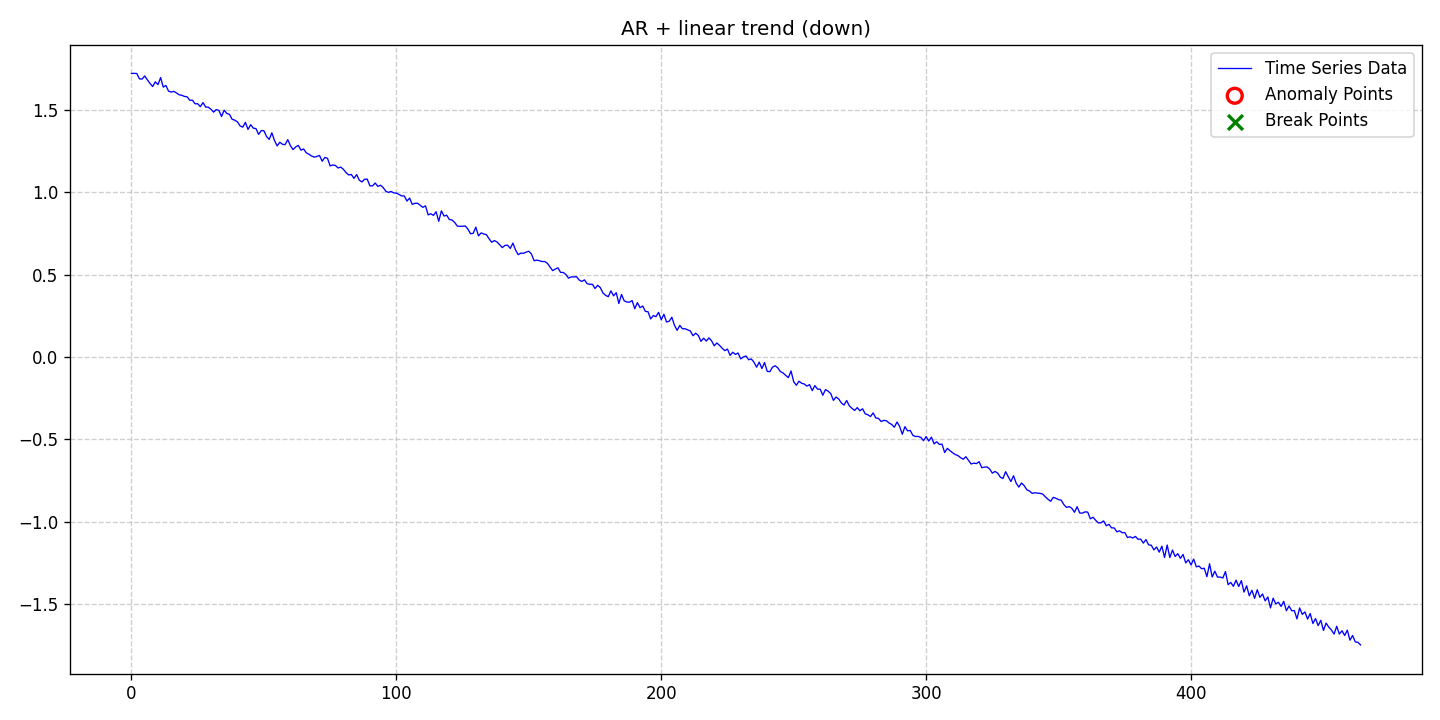

Source data for this figure (header and first rows):
date, data, stationary, det_lin_up, det_lin_down, det_quad, det_cubic, det_exp, det_damped, stoc_trend, volatility, single_seas, multiple_seas, point_anom_single, point_anom_multi, collect_anom, context_anom, mean_shift, var_shift, trend_shift, point_anom_count, point_anom_location, point_anom_point, collect_anom_count
2020-01-01, 1.72, 0, 0, 1, 0, 0, 0, 0, 0, 0, 0, 0, 0, 0, 0, 0, 0, 0, 0, 0, none, , 0
2020-01-02, 1.72, 0, 0, 1, 0, 0, 0, 0, 0, 0, 0, 0, 0, 0, 0, 0, 0, 0, 0, 0, none, , 0
2020-01-03, 1.72, 0, 0, 1, 0, 0, 0, 0, 0, 0, 0, 0, 0, 0, 0, 0, 0, 0, 0, 0, none, , 0
2020-01-04, 1.687, 0, 0, 1, 0, 0, 0, 0, 0, 0, 0, 0, 0, 0, 0, 0, 0, 0, 0, 0, none, , 0
2020-01-05, 1.686, 0, 0, 1, 0, 0, 0, 0, 0, 0, 0, 0, 0, 0, 0, 0, 0, 0, 0, 0, none, , 0
2020-01-06, 1.705, 0, 0, 1, 0, 0, 0, 0, 0, 0, 0, 0, 0, 0, 0, 0, 0, 0, 0, 0, none, , 0
2020-01-07, 1.681, 0, 0, 1, 0, 0, 0, 0, 0, 0, 0, 0, 0, 0, 0, 0, 0, 0, 0, 0, none, , 0
2020-01-08, 1.659, 0, 0, 1, 0, 0, 0, 0, 0, 0, 0, 0, 0, 0, 0, 0, 0, 0, 0, 0, none, , 0
2020-01-09, 1.641, 0, 0, 1, 0, 0, 0, 0, 0, 0, 0, 0, 0, 0, 0, 0, 0, 0, 0, 0, none, , 0
2020-01-10, 1.669, 0, 0, 1, 0, 0, 0, 0, 0, 0, 0, 0, 0, 0, 0, 0, 0, 0, 0, 0, none, , 0
2020-01-11, 1.652, 0, 0, 1, 0, 0, 0, 0, 0, 0, 0, 0, 0, 0, 0, 0, 0, 0, 0, 0, none, , 0
2020-01-12, 1.695, 0, 0, 1, 0, 0, 0, 0, 0, 0, 0, 0, 0, 0, 0, 0, 0, 0, 0, 0, none, , 0
2020-01-13, 1.637, 0, 0, 1, 0, 0, 0, 0, 0, 0, 0, 0, 0, 0, 0, 0, 0, 0, 0, 0, none, , 0
2020-01-14, 1.647, 0, 0, 1, 0, 0, 0, 0, 0, 0, 0, 0, 0, 0, 0, 0, 0, 0, 0, 0, none, , 0
2020-01-15, 1.613, 0, 0, 1, 0, 0, 0, 0, 0, 0, 0, 0, 0, 0, 0, 0, 0, 0, 0, 0, none, , 0
2020-01-16, 1.607, 0, 0, 1, 0, 0, 0, 0, 0, 0, 0, 0, 0, 0, 0, 0, 0, 0, 0, 0, none, , 0
2020-01-17, 1.611, 0, 0, 1, 0, 0, 0, 0, 0, 0, 0, 0, 0, 0, 0, 0, 0, 0, 0, 0, none, , 0
2020-01-18, 1.602, 0, 0, 1, 0, 0, 0, 0, 0, 0, 0, 0, 0, 0, 0, 0, 0, 0, 0, 0, none, , 0
2020-01-19, 1.591, 0, 0, 1, 0, 0, 0, 0, 0, 0, 0, 0, 0, 0, 0, 0, 0, 0, 0, 0, none, , 0
2020-01-20, 1.588, 0, 0, 1, 0, 0, 0, 0, 0, 0, 0, 0, 0, 0, 0, 0, 0, 0, 0, 0, none, , 0
2020-01-21, 1.581, 0, 0, 1, 0, 0, 0, 0, 0, 0, 0, 0, 0, 0, 0, 0, 0, 0, 0, 0, none, , 0
2020-01-22, 1.579, 0, 0, 1, 0, 0, 0, 0, 0, 0, 0, 0, 0, 0, 0, 0, 0, 0, 0, 0, none, , 0
2020-01-23, 1.557, 0, 0, 1, 0, 0, 0, 0, 0, 0, 0, 0, 0, 0, 0, 0, 0, 0, 0, 0, none, , 0
2020-01-24, 1.558, 0, 0, 1, 0, 0, 0, 0, 0, 0, 0, 0, 0, 0, 0, 0, 0, 0, 0, 0, none, , 0
2020-01-25, 1.536, 0, 0, 1, 0, 0, 0, 0, 0, 0, 0, 0, 0, 0, 0, 0, 0, 0, 0, 0, none, , 0
2020-01-26, 1.536, 0, 0, 1, 0, 0, 0, 0, 0, 0, 0, 0, 0, 0, 0, 0, 0, 0, 0, 0, none, , 0
2020-01-27, 1.518, 0, 0, 1, 0, 0, 0, 0, 0, 0, 0, 0, 0, 0, 0, 0, 0, 0, 0, 0, none, , 0
2020-01-28, 1.543, 0, 0, 1, 0, 0, 0, 0, 0, 0, 0, 0, 0, 0, 0, 0, 0, 0, 0, 0, none, , 0
2020-01-29, 1.516, 0, 0, 1, 0, 0, 0, 0, 0, 0, 0, 0, 0, 0, 0, 0, 0, 0, 0, 0, none, , 0
2020-01-30, 1.515, 0, 0, 1, 0, 0, 0, 0, 0, 0, 0, 0, 0, 0, 0, 0, 0, 0, 0, 0, none, , 0
2020-01-31, 1.503, 0, 0, 1, 0, 0, 0, 0, 0, 0, 0, 0, 0, 0, 0, 0, 0, 0, 0, 0, none, , 0
2020-02-01, 1.486, 0, 0, 1, 0, 0, 0, 0, 0, 0, 0, 0, 0, 0, 0, 0, 0, 0, 0, 0, none, , 0
2020-02-02, 1.501, 0, 0, 1, 0, 0, 0, 0, 0, 0, 0, 0, 0, 0, 0, 0, 0, 0, 0, 0, none, , 0
2020-02-03, 1.496, 0, 0, 1, 0, 0, 0, 0, 0, 0, 0, 0, 0, 0, 0, 0, 0, 0, 0, 0, none, , 0
2020-02-04, 1.459, 0, 0, 1, 0, 0, 0, 0, 0, 0, 0, 0, 0, 0, 0, 0, 0, 0, 0, 0, none, , 0
2020-02-05, 1.497, 0, 0, 1, 0, 0, 0, 0, 0, 0, 0, 0, 0, 0, 0, 0, 0, 0, 0, 0, none, , 0
2020-02-06, 1.477, 0, 0, 1, 0, 0, 0, 0, 0, 0, 0, 0, 0, 0, 0, 0, 0, 0, 0, 0, none, , 0
2020-02-07, 1.472, 0, 0, 1, 0, 0, 0, 0, 0, 0, 0, 0, 0, 0, 0, 0, 0, 0, 0, 0, none, , 0
2020-02-08, 1.442, 0, 0, 1, 0, 0, 0, 0, 0, 0, 0, 0, 0, 0, 0, 0, 0, 0, 0, 0, none, , 0
2020-02-09, 1.437, 0, 0, 1, 0, 0, 0, 0, 0, 0, 0, 0, 0, 0, 0, 0, 0, 0, 0, 0, none, , 0
2020-02-10, 1.426, 0, 0, 1, 0, 0, 0, 0, 0, 0, 0, 0, 0, 0, 0, 0, 0, 0, 0, 0, none, , 0
2020-02-11, 1.402, 0, 0, 1, 0, 0, 0, 0, 0, 0, 0, 0, 0, 0, 0, 0, 0, 0, 0, 0, none, , 0
2020-02-12, 1.394, 0, 0, 1, 0, 0, 0, 0, 0, 0, 0, 0, 0, 0, 0, 0, 0, 0, 0, 0, none, , 0
2020-02-13, 1.423, 0, 0, 1, 0, 0, 0, 0, 0, 0, 0, 0, 0, 0, 0, 0, 0, 0, 0, 0, none, , 0
2020-02-14, 1.38, 0, 0, 1, 0, 0, 0, 0, 0, 0, 0, 0, 0, 0, 0, 0, 0, 0, 0, 0, none, , 0
2020-02-15, 1.409, 0, 0, 1, 0, 0, 0, 0, 0, 0, 0, 0, 0, 0, 0, 0, 0, 0, 0, 0, none, , 0
2020-02-16, 1.388, 0, 0, 1, 0, 0, 0, 0, 0, 0, 0, 0, 0, 0, 0, 0, 0, 0, 0, 0, none, , 0
2020-02-17, 1.385, 0, 0, 1, 0, 0, 0, 0, 0, 0, 0, 0, 0, 0, 0, 0, 0, 0, 0, 0, none, , 0
2020-02-18, 1.35, 0, 0, 1, 0, 0, 0, 0, 0, 0, 0, 0, 0, 0, 0, 0, 0, 0, 0, 0, none, , 0
2020-02-19, 1.374, 0, 0, 1, 0, 0, 0, 0, 0, 0, 0, 0, 0, 0, 0, 0, 0, 0, 0, 0, none, , 0
2020-02-20, 1.373, 0, 0, 1, 0, 0, 0, 0, 0, 0, 0, 0, 0, 0, 0, 0, 0, 0, 0, 0, none, , 0
2020-02-21, 1.337, 0, 0, 1, 0, 0, 0, 0, 0, 0, 0, 0, 0, 0, 0, 0, 0, 0, 0, 0, none, , 0
2020-02-22, 1.32, 0, 0, 1, 0, 0, 0, 0, 0, 0, 0, 0, 0, 0, 0, 0, 0, 0, 0, 0, none, , 0
2020-02-23, 1.36, 0, 0, 1, 0, 0, 0, 0, 0, 0, 0, 0, 0, 0, 0, 0, 0, 0, 0, 0, none, , 0
2020-02-24, 1.313, 0, 0, 1, 0, 0, 0, 0, 0, 0, 0, 0, 0, 0, 0, 0, 0, 0, 0, 0, none, , 0
2020-02-25, 1.28, 0, 0, 1, 0, 0, 0, 0, 0, 0, 0, 0, 0, 0, 0, 0, 0, 0, 0, 0, none, , 0
2020-02-26, 1.303, 0, 0, 1, 0, 0, 0, 0, 0, 0, 0, 0, 0, 0, 0, 0, 0, 0, 0, 0, none, , 0
2020-02-27, 1.29, 0, 0, 1, 0, 0, 0, 0, 0, 0, 0, 0, 0, 0, 0, 0, 0, 0, 0, 0, none, , 0
2020-02-28, 1.288, 0, 0, 1, 0, 0, 0, 0, 0, 0, 0, 0, 0, 0, 0, 0, 0, 0, 0, 0, none, , 0
2020-02-29, 1.319, 0, 0, 1, 0, 0, 0, 0, 0, 0, 0, 0, 0, 0, 0, 0, 0, 0, 0, 0, none, , 0
... 405 more rows
